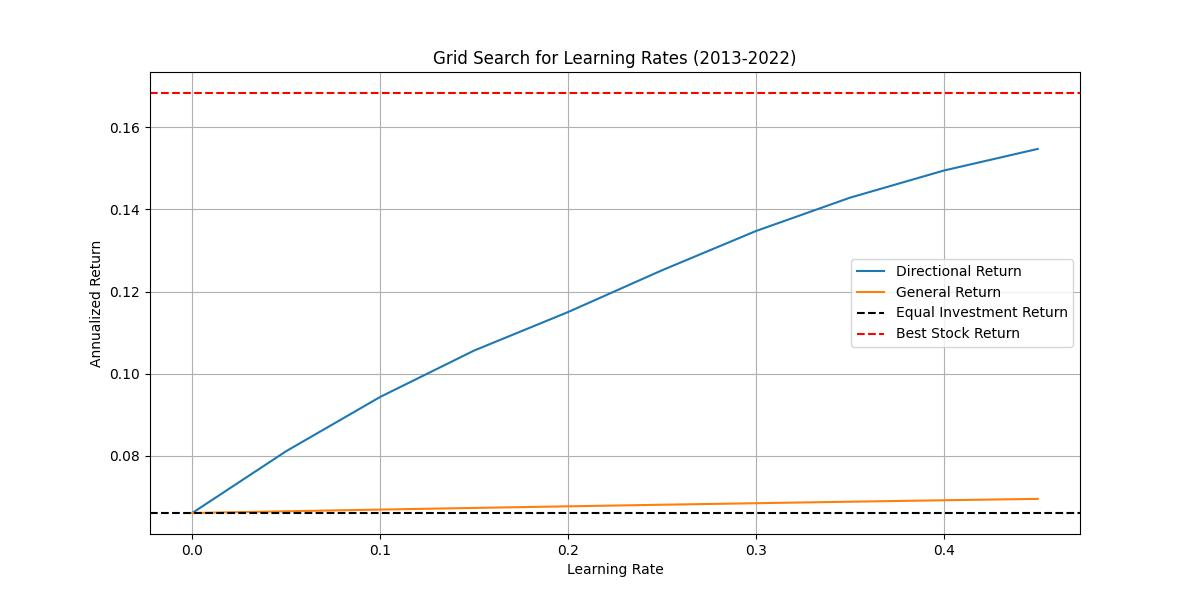

Values plotted in this chart, from the file beside it:
, Learning Rate, Directional Return, General Return, Equal Investment Return, Best Stock Return
0, 0.0, 0.06609, 0.06609, 0.06609, 0.1683
1, 0.05, 0.08114, 0.06651, 0.06609, 0.1683
2, 0.1, 0.09433, 0.06692, 0.06609, 0.1683
3, 0.15, 0.1056, 0.06732, 0.06609, 0.1683
4, 0.2, 0.115, 0.06771, 0.06609, 0.1683
5, 0.25, 0.1252, 0.0681, 0.06609, 0.1683
6, 0.3, 0.1347, 0.06847, 0.06609, 0.1683
7, 0.35, 0.1428, 0.06884, 0.06609, 0.1683
8, 0.4, 0.1494, 0.06919, 0.06609, 0.1683
9, 0.45, 0.1547, 0.06953, 0.06609, 0.1683
